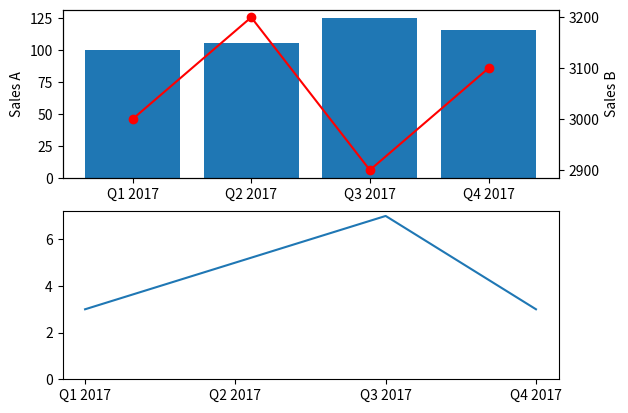

The script that saved this image:
import matplotlib.pyplot as plt

DATA = (
    ('Q1 2017', 100, 3000, 3),
    ('Q2 2017', 105, 3200, 5),
    ('Q3 2017', 125, 2900, 7),
    ('Q4 2017', 115, 3100, 3),
)

POS = list(range(len(DATA)))

VALUESA = [valueA for label, valueA, valueB, valueC in DATA]
VALUESB = [valueB for label, valueA, valueB, valueC in DATA]
VALUESC = [valueC for label, valueA, valueB, valueC in DATA]
LABELS = [label for label, valueA, valueB, valueC in DATA]

plt.subplot(2, 1, 1)
VALUEA = plt.bar(POS, VALUESA)

plt.ylabel('Sales A')

plt.twinx()

VALUEB = plt.plot(POS, VALUESB, 'o-', color='red')
plt.ylabel('Sales B')

plt.xticks(POS, LABELS)
plt.subplot(2, 1, 2)
plt.plot(POS, VALUESC)
plt.gca().set_ylim(ymin=0)
plt.xticks(POS, LABELS)
plt.show()
